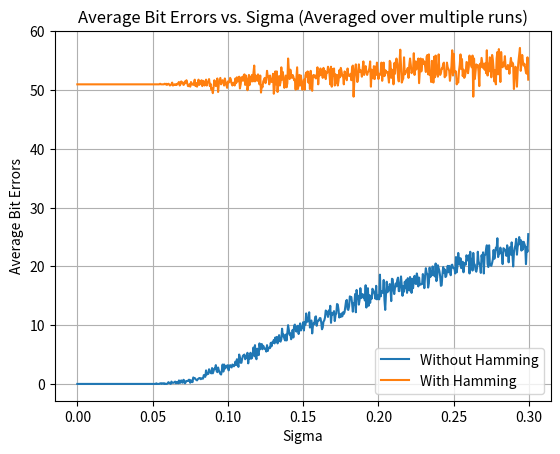

Write the Python code that produced this figure.
import numpy as np
import matplotlib.pyplot as plt

# Генерация псевдослучайной GOLD-последовательности
def generate_gold_sequence(length=31):
    return np.random.randint(0, 2, length).tolist()

# Кодирование сообщения в ASCII
def encode_to_ascii(message):
    bit_sequence = []
    for char in message:
        bits = bin(ord(char))[2:].zfill(8)
        bit_sequence.extend([int(b) for b in bits])
    return bit_sequence

# Кодирование Хэмминга (7, 4)
def encode_hamming(bit_sequence):
    encoded = []
    for i in range(0, len(bit_sequence), 4):
        block = bit_sequence[i:i+4]
        # Вставляем контрольные биты (позиции: 1, 2, 4)
        p1 = block[0] ^ block[1] ^ block[3]  # Первый контрольный бит
        p2 = block[0] ^ block[2] ^ block[3]  # Второй контрольный бит
        p3 = block[1] ^ block[2] ^ block[3]  # Третий контрольный бит
        encoded.extend([p1, p2, block[0], p3, block[1], block[2], block[3]])
    return encoded

# Генерация CRC (простейший пример)
def generate_crc(bit_sequence, length=16):
    crc = sum(bit_sequence) % (1 << length)  # Простейшая контрольная сумма
    return [int(b) for b in bin(crc)[2:].zfill(length)]

# Комбинирование битовых последовательностей
def combine_sequences(*sequences):
    combined = []
    for seq in sequences:
        combined.extend(seq)
    return combined

# Генерация белого шума
def generate_white_noise(length, mu, sigma):
    return np.random.normal(mu, sigma, length)

# Интерпретация сигнала
def interpret_signal(signal, threshold=0.18):
    return [1 if s > threshold else 0 for s in signal]

# Декодирование Хэмминга (7, 4)
def decode_hamming(encoded_sequence):
    decoded = []
    # Проверяем длину полученной последовательности
    for i in range(0, len(encoded_sequence), 7):
        block = encoded_sequence[i:i+7]
        
        # Проверка на корректную длину блока
        if len(block) < 7:
            continue  # Пропускаем блоки, которые не имеют 7 бит

        # Проверка контрольных бит
        p1 = block[0] ^ block[2] ^ block[4] ^ block[6]
        p2 = block[1] ^ block[2] ^ block[5] ^ block[6]
        p3 = block[3] ^ block[4] ^ block[5] ^ block[6]
        error_position = p1 * 1 + p2 * 2 + p3 * 4
        
        # Если есть ошибка, исправляем
        if error_position != 0:
            block[error_position - 1] ^= 1
        
        # Декодируем данные (извлекаем 4 бита данных)
        decoded.extend([block[2], block[4], block[5], block[6]])
    return decoded

# Подсчет битовых ошибок
def count_bit_errors(original, received):
    errors = sum(1 for o, r in zip(original, received) if o != r)
    return errors

# Основная функция
if __name__ == "__main__":
    message = "Nikita Makedon"
    bit_sequence = encode_to_ascii(message)
    bit_sequence_hamming = encode_hamming(bit_sequence)

    crc = generate_crc(bit_sequence)
    crc_hamming = generate_crc(bit_sequence_hamming)

    gold_sequence = generate_gold_sequence()

    combined_seq = combine_sequences(gold_sequence, bit_sequence, crc)
    combined_seq_hamming = combine_sequences(gold_sequence, bit_sequence_hamming, crc_hamming)

    mu = 0.0
    sigmas = np.arange(0.0, 0.3, 0.0005)
    num_runs = 10  # Количество прогонов для усреднения
    errors_avg = []
    errors_hamming_avg = []

    for sigma in sigmas:
        total_errors = 0
        total_errors_hamming = 0
        
        for _ in range(num_runs):
            # Генерация шума с одинаковой длиной для обоих сигналов
            noise = generate_white_noise(len(combined_seq), mu, sigma)
            noise_hamming = generate_white_noise(len(combined_seq_hamming), mu, sigma)

            # Добавляем шум
            signal = np.array(combined_seq) + noise
            signal_hamming = np.array(combined_seq_hamming) + noise_hamming

            received_sequence = interpret_signal(signal)
            received_sequence_hamming = interpret_signal(signal_hamming)

            # Декодирование и исправление ошибок для Хэмминга
            decoded_hamming = decode_hamming(received_sequence_hamming)

            bit_errors = count_bit_errors(combined_seq, received_sequence)
            bit_errors_hamming = count_bit_errors(bit_sequence, decoded_hamming)

            total_errors += bit_errors
            total_errors_hamming += bit_errors_hamming

        # Усреднение ошибок по количеству прогонов
        errors_avg.append(total_errors / num_runs)
        errors_hamming_avg.append(total_errors_hamming / num_runs)

    # Построение графиков
    plt.plot(sigmas, errors_avg, label="Without Hamming")
    plt.plot(sigmas, errors_hamming_avg, label="With Hamming")
    plt.xlabel("Sigma")
    plt.ylabel("Average Bit Errors")
    plt.title("Average Bit Errors vs. Sigma (Averaged over multiple runs)")
    plt.legend()
    plt.grid(True)
    plt.show()
